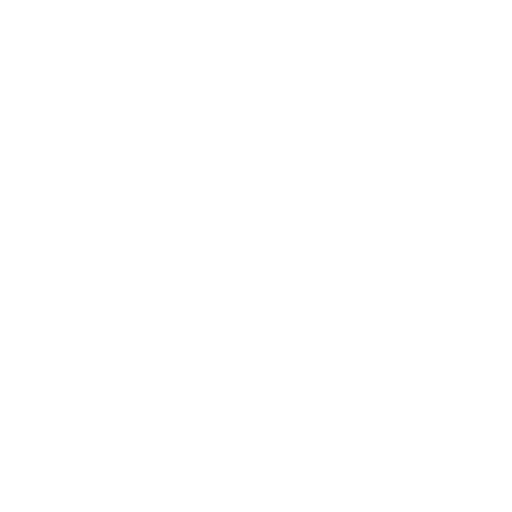
t = 0.00 s
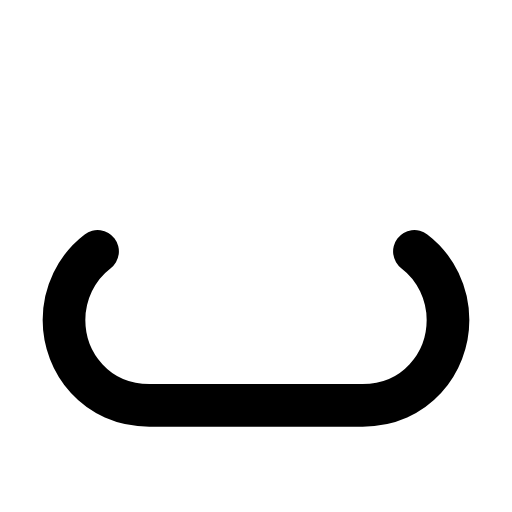
t = 0.30 s
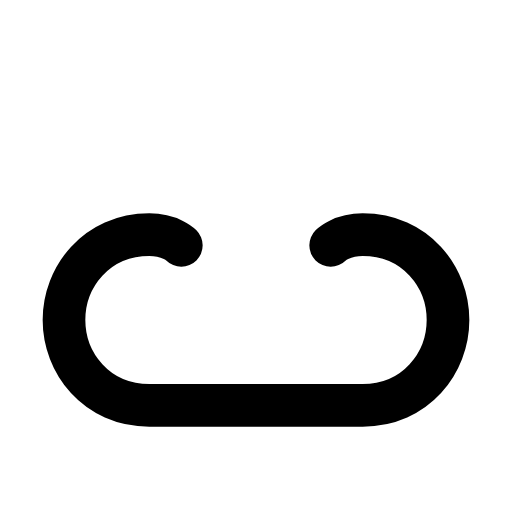
t = 0.50 s
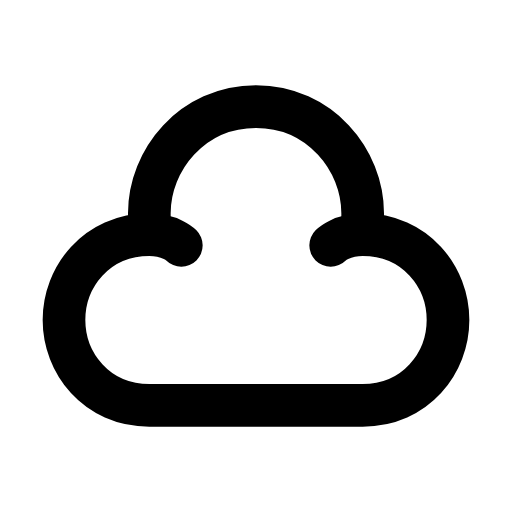
t = 0.80 s
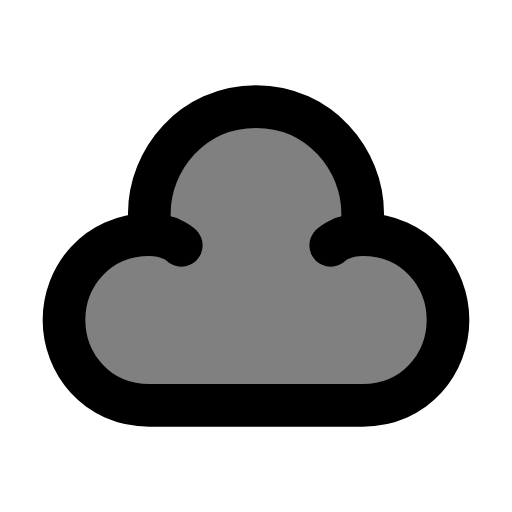
t = 1.05 s
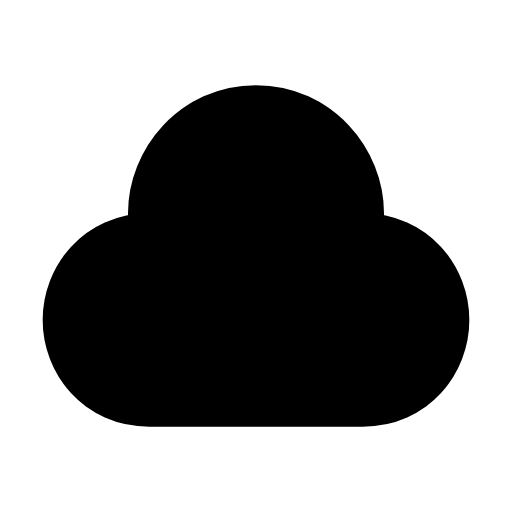
t = 1.30 s

The animated SVG that drew these frames (rendered in a browser with its animation timeline set to each time). Animation: 3 SMIL elements (animate=3); one cycle of 1.30 s.

<svg xmlns="http://www.w3.org/2000/svg" width="24" height="24" viewBox="0 0 24 24">
	<path d="M9 7L12 5L15 7L21 15L18 19H6L3 15L9 7Z" fill="currentColor" fill-opacity="0">
		<animate attributeName="fill-opacity" values="0;1" begin="0.8s" dur="0.5s" fill="freeze" />
	</path>
	<g fill="none" stroke="currentColor" stroke-width="2" stroke-linecap="round" stroke-linejoin="round">
		<path d="M12 19C12 19 9.5 19 7 19C4.5 19 3 17 3 15C3 13 4.5 11 7 11C8 11 8.5 11.5 8.5 11.5M12 19H17C19.5 19 21 17 21 15C21 13 19.5 11 17 11C16 11 15.5 11.5 15.5 11.5" stroke-dasharray="20" stroke-dashoffset="20">
			<animate attributeName="stroke-dashoffset" values="20;0" dur="0.4s" fill="freeze" />
		</path>
		<path d="M17 11C17 11 17 10.5 17 10C17 7.5 15 5 12 5M7 11V10C7 7.5 9 5 12 5" stroke-dasharray="9" stroke-dashoffset="9">
			<animate attributeName="stroke-dashoffset" values="9;0" begin="0.5s" dur="0.3s" fill="freeze" />
		</path>
	</g>
</svg>
